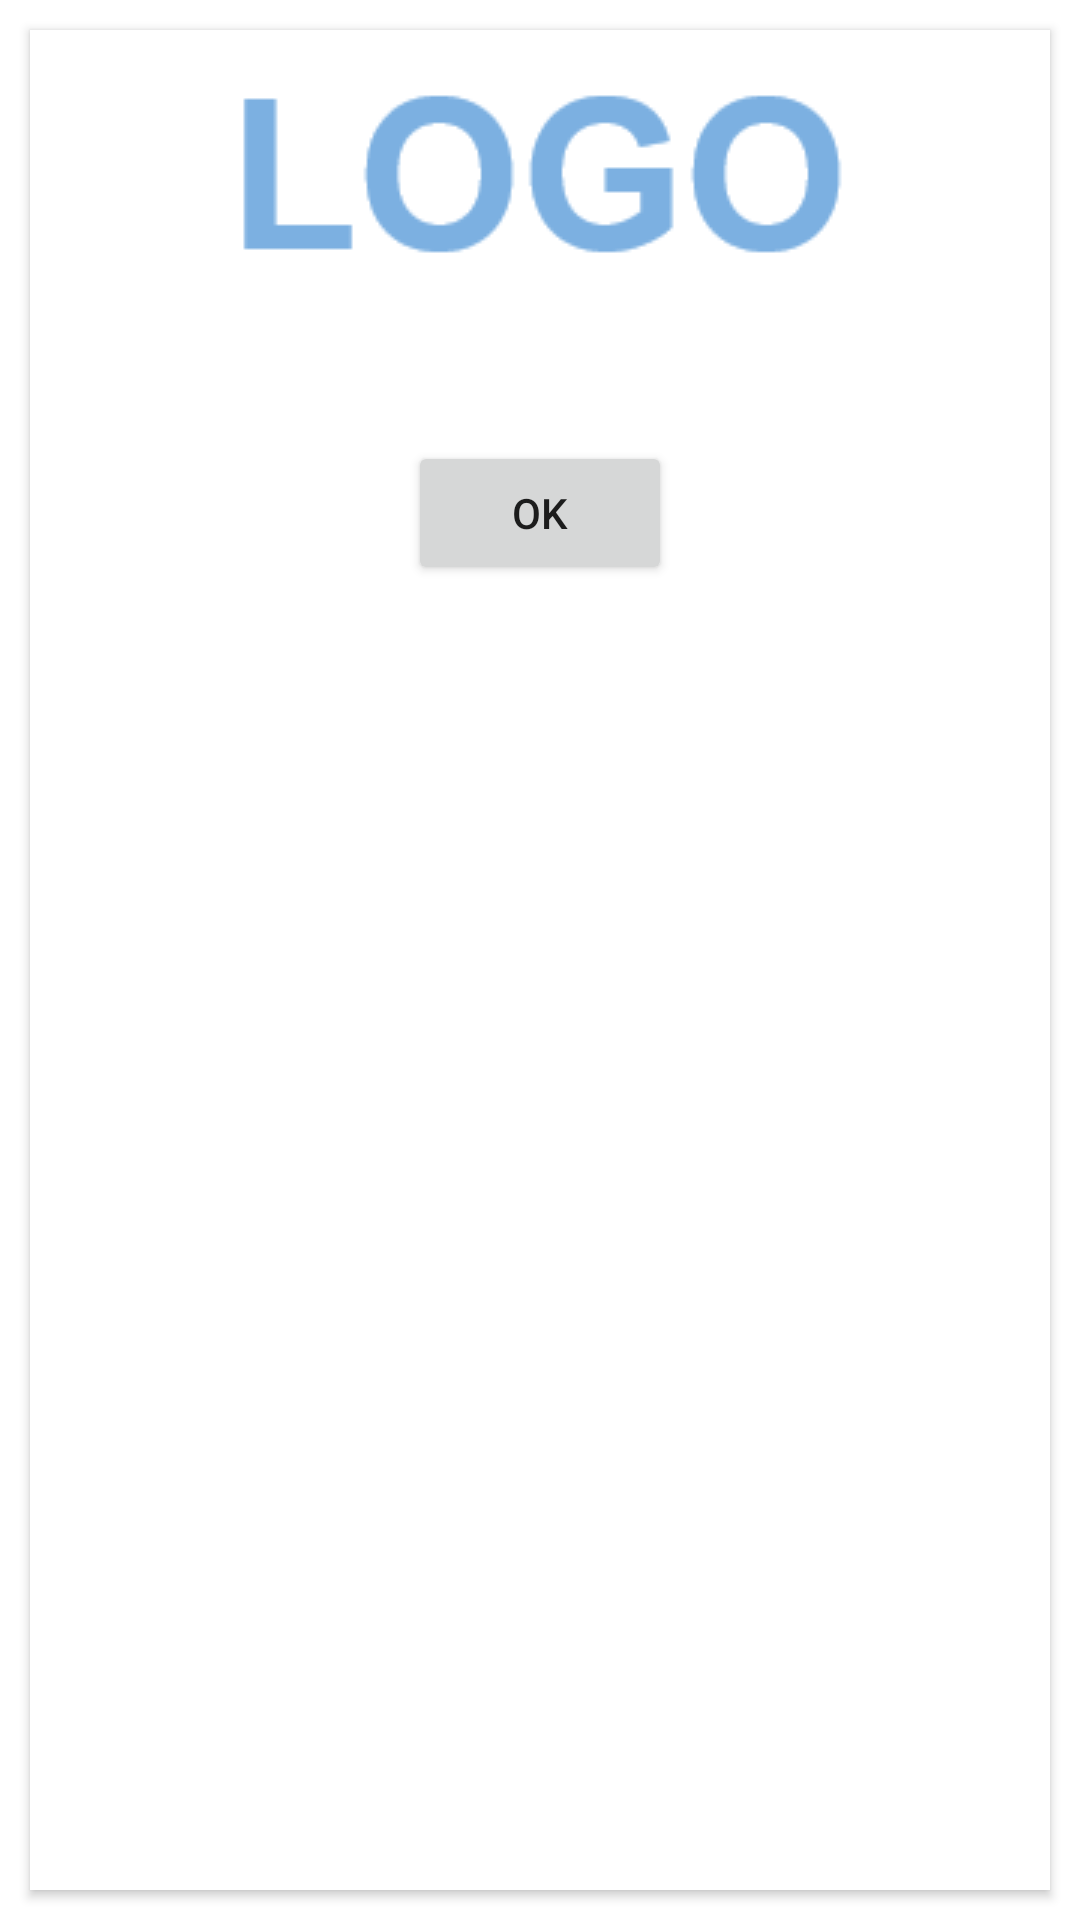

This screen was rendered from an Android layout file. Write that file and the resources it references.
<!-- AndroidManifest.xml: application theme Theme.Template -->
<!-- res/layout/common_alert.xml -->
<?xml version="1.0" encoding="utf-8"?>
<layout xmlns:android="http://schemas.android.com/apk/res/android"
    xmlns:app="http://schemas.android.com/apk/res-auto"
    xmlns:tools="http://schemas.android.com/tools">

    <data>

    </data>

    <LinearLayout
        android:layout_width="match_parent"
        android:layout_height="wrap_content">

        <androidx.cardview.widget.CardView
            android:layout_width="match_parent"
            android:layout_height="match_parent"
            android:layout_margin="10dp"
            app:cardCornerRadius="@dimen/_5sdp"
            app:cardElevation="2dp"
            app:contentPadding="10dp">

            <LinearLayout
                android:layout_width="match_parent"
                android:layout_height="match_parent"
                android:orientation="vertical">

                <ImageView
                    android:layout_width="wrap_content"
                    android:layout_height="wrap_content"
                    android:layout_gravity="center_horizontal"
                    android:src="@drawable/ic_logo" />

                <TextView
                    android:id="@+id/tvTerms"
                    android:layout_width="match_parent"
                    android:layout_height="wrap_content"
                    android:layout_marginTop="15dp"
                    tools:text="Choose your location to start find the request around you.Choose your location to start find the request around you.Choose your location to start find the request around you.Choose your location to start find the request around you.Choose your location to start find the request around you.Choose your location to start find the request around you."
                    android:textAlignment="center"
                    android:textColor="@color/black"
                    android:textSize="14sp" />

                <androidx.appcompat.widget.AppCompatButton
                    android:id="@+id/btnConfirm"
                    style="@style/ButtonTheme"
                    android:layout_width="wrap_content"
                    android:layout_height="wrap_content"
                    android:layout_gravity="center_horizontal"
                    android:layout_marginTop="15dp"
                    android:text="@string/ok" />


            </LinearLayout>


        </androidx.cardview.widget.CardView>
    </LinearLayout>
</layout>
<!-- resources referenced by this layout -->
<resources>
  <color name="black">#FF000000</color>
  <!-- drawable ic_logo: png bitmap (drawable-mdpi, 2560 bytes) -->
  <string name="ok">Ok</string>
  <style name="Theme.Template" parent="Theme.MaterialComponents.Light.NoActionBar">
          
          <item name="colorPrimary">@color/_86b0dd</item>
          <item name="colorPrimaryVariant">@color/_86b0dd</item>
          <item name="colorOnPrimary">@color/white</item>
          
          <item name="colorSecondary">@color/_86b0dd</item>
          <item name="colorSecondaryVariant">@color/_86b0dd</item>
          <item name="colorOnSecondary">@color/black</item>
          
          <item name="android:statusBarColor" tools:targetApi="l">?attr/colorPrimaryVariant</item>
          
          <item name="mukeshOtpStyle">@style/OtpWidget.OtpView</item>
      </style>
  <color name="_86b0dd">#86b0dd</color>
  <color name="white">#FFFFFFFF</color>
  <style name="OtpWidget.OtpView" parent="Widget.AppCompat.EditText">
          <item name="android:background">@null</item>
          <item name="android:minHeight">0dp</item>
          <item name="android:maxLines">1</item>
      </style>
</resources>
